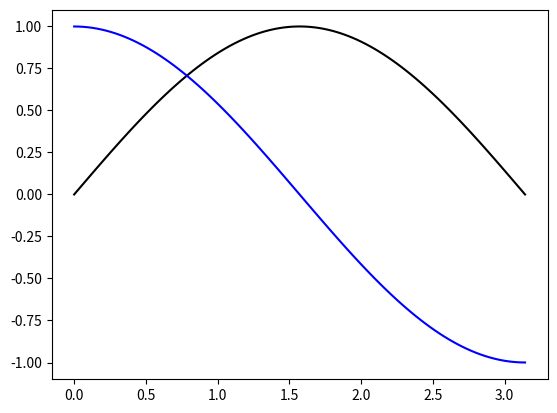

Write Python code to recreate this figure.
# -*- coding: utf-8 -*-
"""
Created on Wed Sep 23 09:57:21 2015

[redacted]
"""

import numpy as np
import matplotlib.pyplot as plt

x=np.linspace(0,3.14159,100)
dx=x[1]-x[0]
y=np.sin(x)
z=np.gradient(y,dx)
plt.plot(x,y,'k-',x,z,'b-')
plt.show()